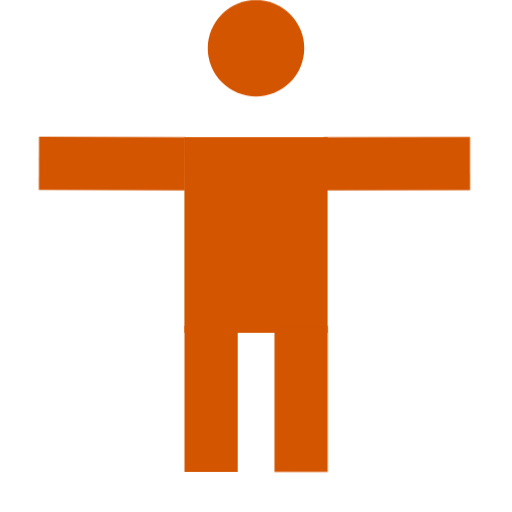
t = 0.00 s
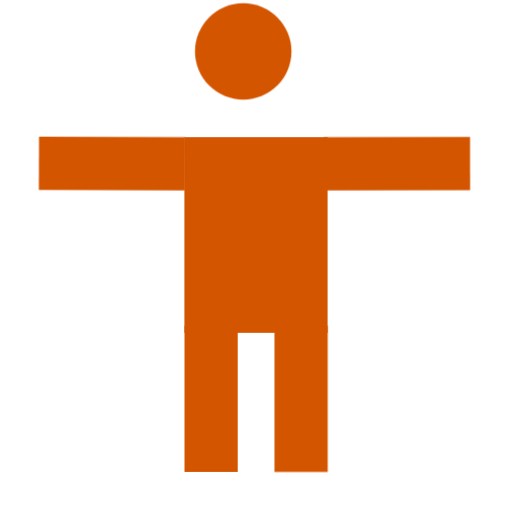
t = 0.21 s
t = 0.31 s: frame unchanged from t = 0.21 s, image omitted
t = 0.50 s: frame unchanged from t = 0.21 s, image omitted
t = 0.69 s: frame unchanged from t = 0.21 s, image omitted
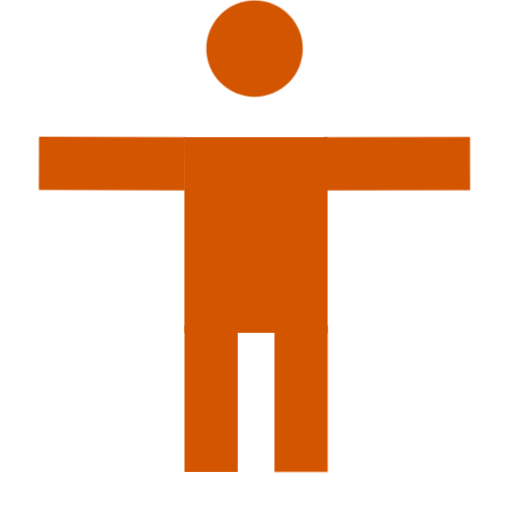
t = 0.85 s

The animated SVG that drew these frames (rendered in a browser with its animation timeline set to each time). Animation: 2 CSS @keyframes rules; one cycle of 1.00 s, repeats indefinitely.

<svg id="emp1ljcevfu1" xmlns="http://www.w3.org/2000/svg" xmlns:xlink="http://www.w3.org/1999/xlink" viewBox="0 0 24 24" shape-rendering="geometricPrecision" text-rendering="geometricPrecision"><style><![CDATA[#emp1ljcevfu4_tr {animation: emp1ljcevfu4_tr__tr 1000ms linear infinite normal forwards}@keyframes emp1ljcevfu4_tr__tr { 0% {transform: translate(14.112912px,18.695417px) rotate(0deg)} 50% {transform: translate(14.112912px,18.695417px) rotate(0deg)} 100% {transform: translate(14.112912px,18.695417px) rotate(0deg)} }#emp1ljcevfu7_to {animation: emp1ljcevfu7_to__to 1000ms linear infinite normal forwards}@keyframes emp1ljcevfu7_to__to { 0% {transform: translate(12px,2.261089px)} 11% {transform: translate(11.400005px,2.411089px);animation-timing-function: cubic-bezier(0,0,0.250000,1.145000)} 69% {transform: translate(11.400005px,2.411089px);animation-timing-function: cubic-bezier(0,0,0.250000,1.145000)} 100% {transform: translate(12px,2.261089px)} }]]></style><rect id="emp1ljcevfu2" width="6.711570" height="9.171300" rx="0" ry="0" transform="matrix(1 0 0 1 8.64422000000000 6.43003000000000)" fill="rgb(212,85,0)" stroke="none" stroke-width="0.755906"/><rect id="emp1ljcevfu3" width="2.494880" height="6.852120" rx="0" ry="0" transform="matrix(1 0 0 1 8.64878000000000 15.26940000000000)" fill="rgb(212,85,0)" stroke="none" stroke-width="0.755906"/><g id="emp1ljcevfu4_tr" transform="translate(14.112912,18.695417) rotate(0)"><rect id="emp1ljcevfu4" width="2.494880" height="6.852120" rx="0" ry="0" transform="translate(-1.247412,-3.426017)" fill="rgb(212,85,0)" stroke="none" stroke-width="0.755906"/></g><rect id="emp1ljcevfu5" width="2.494880" height="6.852120" rx="0" ry="0" transform="matrix(-0.00160100000000 -0.99999900000000 0.99999900000000 -0.00160100000000 15.18301250050000 8.92490596209999)" fill="rgb(212,85,0)" stroke="none" stroke-width="0.755906"/><rect id="emp1ljcevfu6" width="2.494880" height="6.852120" rx="0" ry="0" transform="matrix(0.00312600000000 -0.99999500000000 0.99999500000000 0.00312600000000 1.82014864761997 8.89956225381001)" fill="rgb(212,85,0)" stroke="none" stroke-width="0.755906"/><g id="emp1ljcevfu7_to" transform="translate(12,2.261089)"><circle id="emp1ljcevfu7" r="2.261090" transform="translate(0,0.000001)" fill="rgb(212,85,0)" stroke="none" stroke-width="0.755906"/></g></svg>